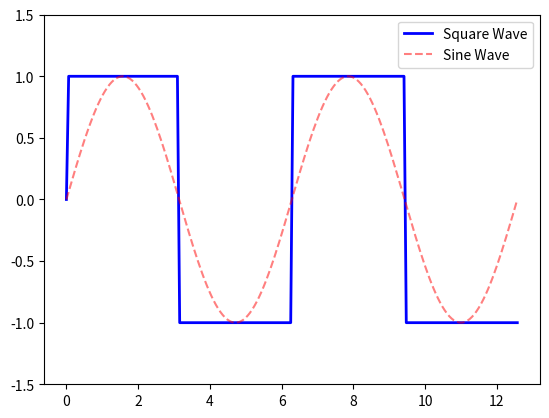

Source code (Python):
import numpy as np
import matplotlib.pyplot as plt
from matplotlib.animation import FuncAnimation

x_len = 200
y_range = [-1.5, 1.5]

fig, ax = plt.subplots()
xs = np.linspace(0, 4 * np.pi, x_len)
ys = np.sin(xs)
square_ys = np.sign(ys)
ax.set_ylim(y_range)

line, = ax.plot(xs, square_ys, 'b-', linewidth=2, label='Square Wave')
sine_line, = ax.plot(xs, ys, 'r--', alpha=0.5, label='Sine Wave')
ax.legend()

def update(frame):
    ys = np.sin(xs + frame / 10)
    square_ys = np.sign(ys)

    line.set_ydata(square_ys)
    sine_line.set_ydata(ys)
    return line, sine_line

ani = FuncAnimation(fig, update, frames=np.arange(0, 400, 1), interval=50, blit=False)
plt.show()
